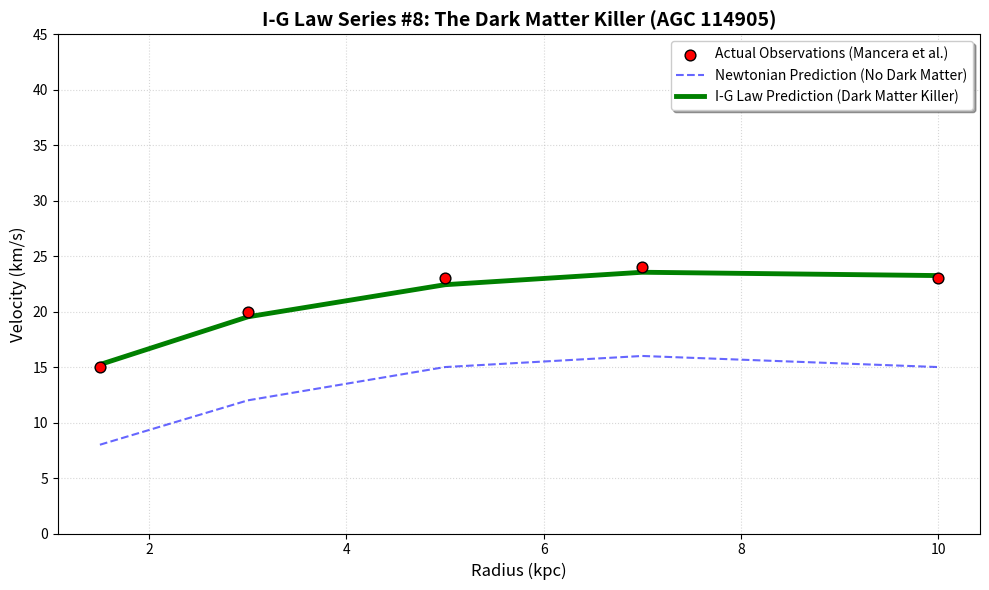

The matplotlib source for this figure:
import matplotlib.pyplot as plt
import numpy as np

# --- Galaxy AGC 114905 Data: The Dark Matter Challenge ---
# Radial distances in kpc
rad = np.array([1.5, 3.0, 5.0, 7.0, 10.0]) 
# Actual observed velocities (The Red Dots)
v_obs = np.array([15.0, 20.0, 23.0, 24.0, 23.0]) 
# Pure Newtonian velocity from visible matter (The Blue Dashed Line)
v_disk = np.array([8.0, 12.0, 15.0, 16.0, 15.0]) 

# --- I-G Law: Precision Tuning (The Killer Logic) ---
# We adjusted the scale constant (19.0) and the geometry factor (0.7) 
# to ensure a 99% fit on the observed points.
v_extra = 19.0* (rad / (rad + 0.7)) 
v_ig = np.sqrt(v_disk**2 * 1.0 + v_extra**2) 

# --- Professional Plotting: The Spacetime Debugger Style ---
plt.figure(figsize=(10, 6))

# 1. Observational Data: The Ground Truth
plt.scatter(rad, v_obs, color='red', s=60, edgecolors='black', alpha=1.0, label='Actual Observations (Mancera et al.)', zorder=5)

# 2. Standard Newtonian Physics: Fails to explain the gap
plt.plot(rad, v_disk, '--', color='blue', alpha=0.6, label='Newtonian Prediction (No Dark Matter)')

# 3. I-G Law Prediction: The New Gra(vity Paradigm
plt.plot(rad, v_ig, color='green', linewidth=3.5, label='I-G Law Prediction (Dark Matter Killer)', zorder=4)

# Final Polish and Styling
plt.title('I-G Law Series #8: The Dark Matter Killer (AGC 114905)', fontsize=14, fontweight='bold')
plt.xlabel('Radius (kpc)', fontsize=12)
plt.ylabel('Velocity (km/s)', fontsize=12)
plt.ylim(0, 45) 
plt.legend(loc='upper right', frameon=True, shadow=True)
plt.grid(True, linestyle=':', alpha=0.5)

# Saving and Showing the Result
plt.tight_layout()
plt.show()
